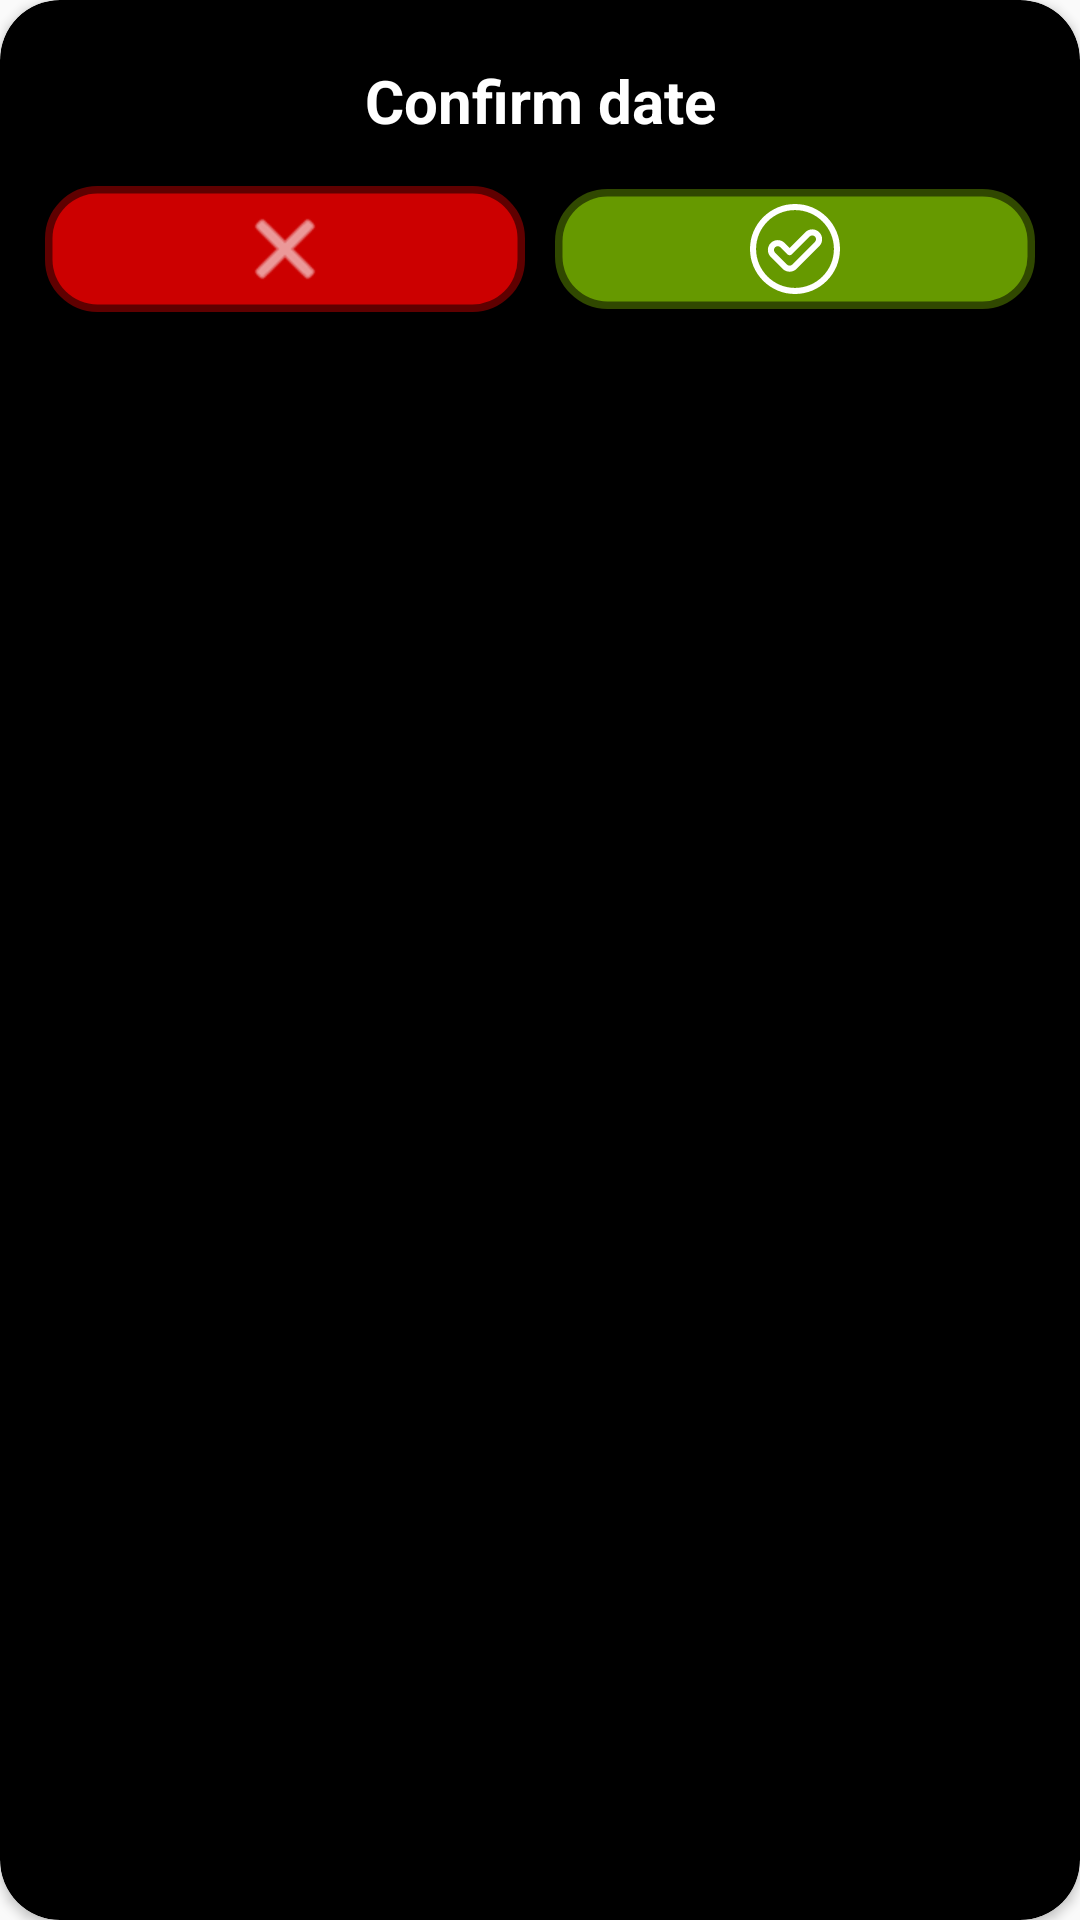

Produce the Android XML layout that renders to this screen, including the resource entries it uses.
<!-- AndroidManifest.xml: application theme Theme.AppCompat.Light.NoActionBar -->
<!-- res/layout/confirm_leave_date_dialog.xml -->
<?xml version="1.0" encoding="utf-8"?>
<androidx.cardview.widget.CardView xmlns:android="http://schemas.android.com/apk/res/android"
    xmlns:app="http://schemas.android.com/apk/res-auto"
    android:orientation="vertical"
    android:layout_width="400dp"
    android:layout_gravity="center"
    android:gravity="center"
    app:cardBackgroundColor="@color/black"
    app:cardCornerRadius="20dp"
    app:contentPadding="10dp"
    android:layout_height="wrap_content">

    <LinearLayout
        android:layout_width="match_parent"
        android:layout_height="wrap_content"
        android:orientation="vertical">
        <TextView
            android:id="@+id/dialog_confirm_date_tv"
            android:layout_width="match_parent"
            android:layout_height="wrap_content"
            android:layout_gravity="center"
            android:gravity="center"
            android:text="Confirm date"
            android:textStyle="bold"
            android:textColor="@color/white"
            android:textSize="20sp"
            android:layout_margin="10dp"/>

        <LinearLayout
            android:layout_width="match_parent"
            android:layout_height="wrap_content"
            android:orientation="horizontal">

            <ImageButton
                android:id="@+id/cancel_dialog"
                android:backgroundTint="@android:color/holo_red_dark"
                android:background="@drawable/search_bg"
                android:layout_gravity="center"
                android:layout_width="0dp"
                android:padding="5dp"
                android:tint="@color/white"
                android:src="@android:drawable/ic_menu_close_clear_cancel"
                android:layout_margin="5dp"
                android:layout_height="wrap_content"
                android:layout_weight="1"/>

            <ImageButton
                android:id="@+id/accept_dialog"
                android:backgroundTint="@android:color/holo_green_dark"
                android:padding="5dp"
                android:src="@drawable/ic_tick"
                android:tint="@color/white"
                android:layout_margin="5dp"
                android:background="@drawable/search_bg"
                android:layout_gravity="center"
                android:layout_width="0dp"
                android:layout_height="wrap_content"
                android:layout_weight="1"/>

        </LinearLayout>
    </LinearLayout>

</androidx.cardview.widget.CardView>
<!-- resources referenced by this layout -->
<resources>
  <color name="black">#FF000000</color>
  <color name="white">#FFFFFFFF</color>
  <!-- drawable ic_tick (drawable) -->
  <vector android:height="30dp" android:viewportHeight="512"
      android:viewportWidth="512" android:width="30dp" xmlns:android="http://schemas.android.com/apk/res/android">
      <path android:fillColor="#FF000000" android:pathData="M437.019,74.981C388.668,26.629 324.38,0.001 256,0.001S123.332,26.629 74.98,74.981C26.629,123.333 0,187.621 0,256.001s26.629,132.668 74.98,181.019c48.352,48.351 112.64,74.98 181.02,74.98c68.381,0 132.668,-26.629 181.019,-74.98C485.371,388.667 512,324.379 512,255.999S485.371,123.333 437.019,74.981zM256,477.453c-122.109,0 -221.453,-99.343 -221.453,-221.453S133.891,34.548 256,34.548s221.453,99.343 221.453,221.453S378.109,477.453 256,477.453z"/>
      <path android:fillColor="#FF000000" android:pathData="M393.953,160.709c-21.906,-21.904 -57.355,-21.906 -79.264,-0.001l-89.238,89.239l-28.14,-28.141c-21.903,-21.903 -57.354,-21.906 -79.262,0c-21.852,21.852 -21.853,57.408 0,79.26l67.772,67.772c10.586,10.586 24.66,16.416 39.631,16.416s29.045,-5.83 39.631,-16.415l128.87,-128.87C415.805,218.118 415.805,182.561 393.953,160.709zM369.522,215.541L240.653,344.41c-4.061,4.06 -9.459,6.297 -15.202,6.297s-11.142,-2.237 -15.202,-6.297l-67.771,-67.772c-8.383,-8.383 -8.383,-22.022 0,-30.403c8.402,-8.401 22,-8.404 30.404,0l40.355,40.355c3.239,3.239 7.633,5.059 12.214,5.059s8.975,-1.82 12.214,-5.059l101.453,-101.453c8.402,-8.401 22.002,-8.404 30.404,0C377.906,193.52 377.906,207.159 369.522,215.541z"/>
  </vector>
  <!-- drawable search_bg (drawable-v24) -->
  <?xml version="1.0" encoding="utf-8"?>
  <shape xmlns:android="http://schemas.android.com/apk/res/android" android:shape="rectangle">
      <corners android:radius="15dp"/>
      <stroke android:color="@color/semiGray" android:width="5dp"/>
      <solid android:color="@color/black"/>
  </shape>
  <color name="semiGray">#77807D7D</color>
</resources>
